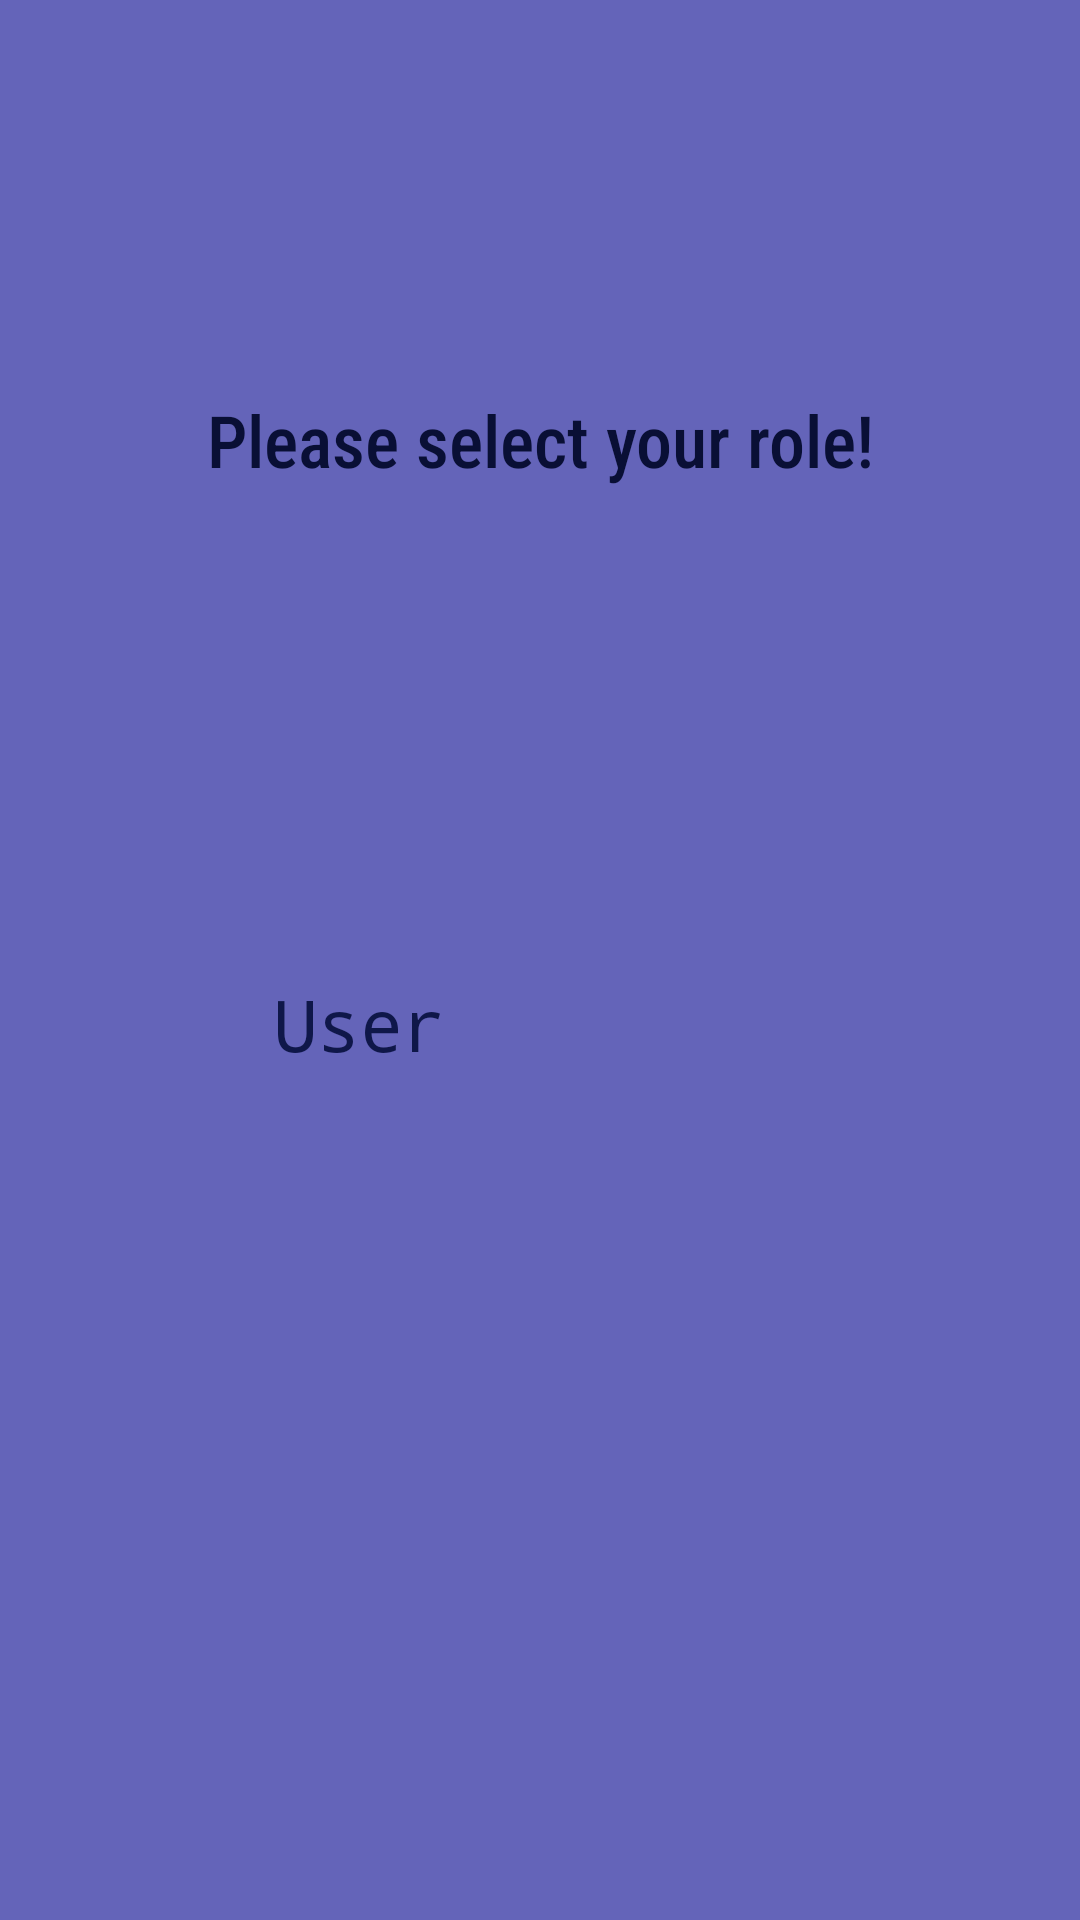

This screen was rendered from an Android layout file. Write that file and the resources it references.
<!-- AndroidManifest.xml: application theme Theme.FariBankAndroid -->
<!-- res/layout/activity_role_selection.xml -->
<?xml version="1.0" encoding="utf-8"?>
<androidx.constraintlayout.widget.ConstraintLayout xmlns:android="http://schemas.android.com/apk/res/android"
    xmlns:app="http://schemas.android.com/apk/res-auto"
    xmlns:tools="http://schemas.android.com/tools"
    android:id="@+id/main"
    android:layout_width="match_parent"
    android:layout_height="match_parent"
    android:background="#6464B9"
    android:backgroundTint="#6464B9"
    android:foregroundTint="#E91E63"
    tools:context=".RoleSelection">

    <TextView
        android:id="@+id/textView"
        android:layout_width="343dp"
        android:layout_height="50dp"
        android:layout_marginStart="20dp"
        android:layout_marginTop="10dp"
        android:layout_marginEnd="20dp"
        android:layout_marginBottom="50dp"
        android:background="#00F5F5F6"
        android:fontFamily="sans-serif-condensed-medium"
        android:text="Please select your role!"
        android:textAlignment="center"
        android:textColor="#090F35"
        android:textSize="24sp"
        app:layout_constraintBottom_toBottomOf="parent"
        app:layout_constraintEnd_toEndOf="parent"
        app:layout_constraintStart_toStartOf="parent"
        app:layout_constraintTop_toTopOf="parent"
        app:layout_constraintVertical_bias="0.227" />

    <Button
        android:id="@+id/button"
        android:layout_width="176dp"
        android:layout_height="71dp"
        android:backgroundTint="#5783A6"
        android:cursorVisible="true"
        android:fontFamily="monospace"
        android:text="User"
        android:textColor="#0F1749"
        android:textSize="24sp"
        app:iconTint="#4B5487"
        app:layout_constraintBottom_toBottomOf="parent"
        app:layout_constraintEnd_toEndOf="parent"
        app:layout_constraintHorizontal_bias="0.497"
        app:layout_constraintStart_toStartOf="parent"
        app:layout_constraintTop_toTopOf="parent"
        app:layout_constraintVertical_bias="0.571" />

</androidx.constraintlayout.widget.ConstraintLayout>
<!-- resources referenced by this layout -->
<resources>
  <style name="Theme.FariBankAndroid" parent="Base.Theme.FariBankAndroid">
          
          <item name="android:navigationBarColor">@android:color/transparent</item>
          <item name="android:statusBarColor">@android:color/transparent</item>
          <item name="android:windowLightStatusBar">?attr/isLightTheme</item>
      </style>
</resources>
